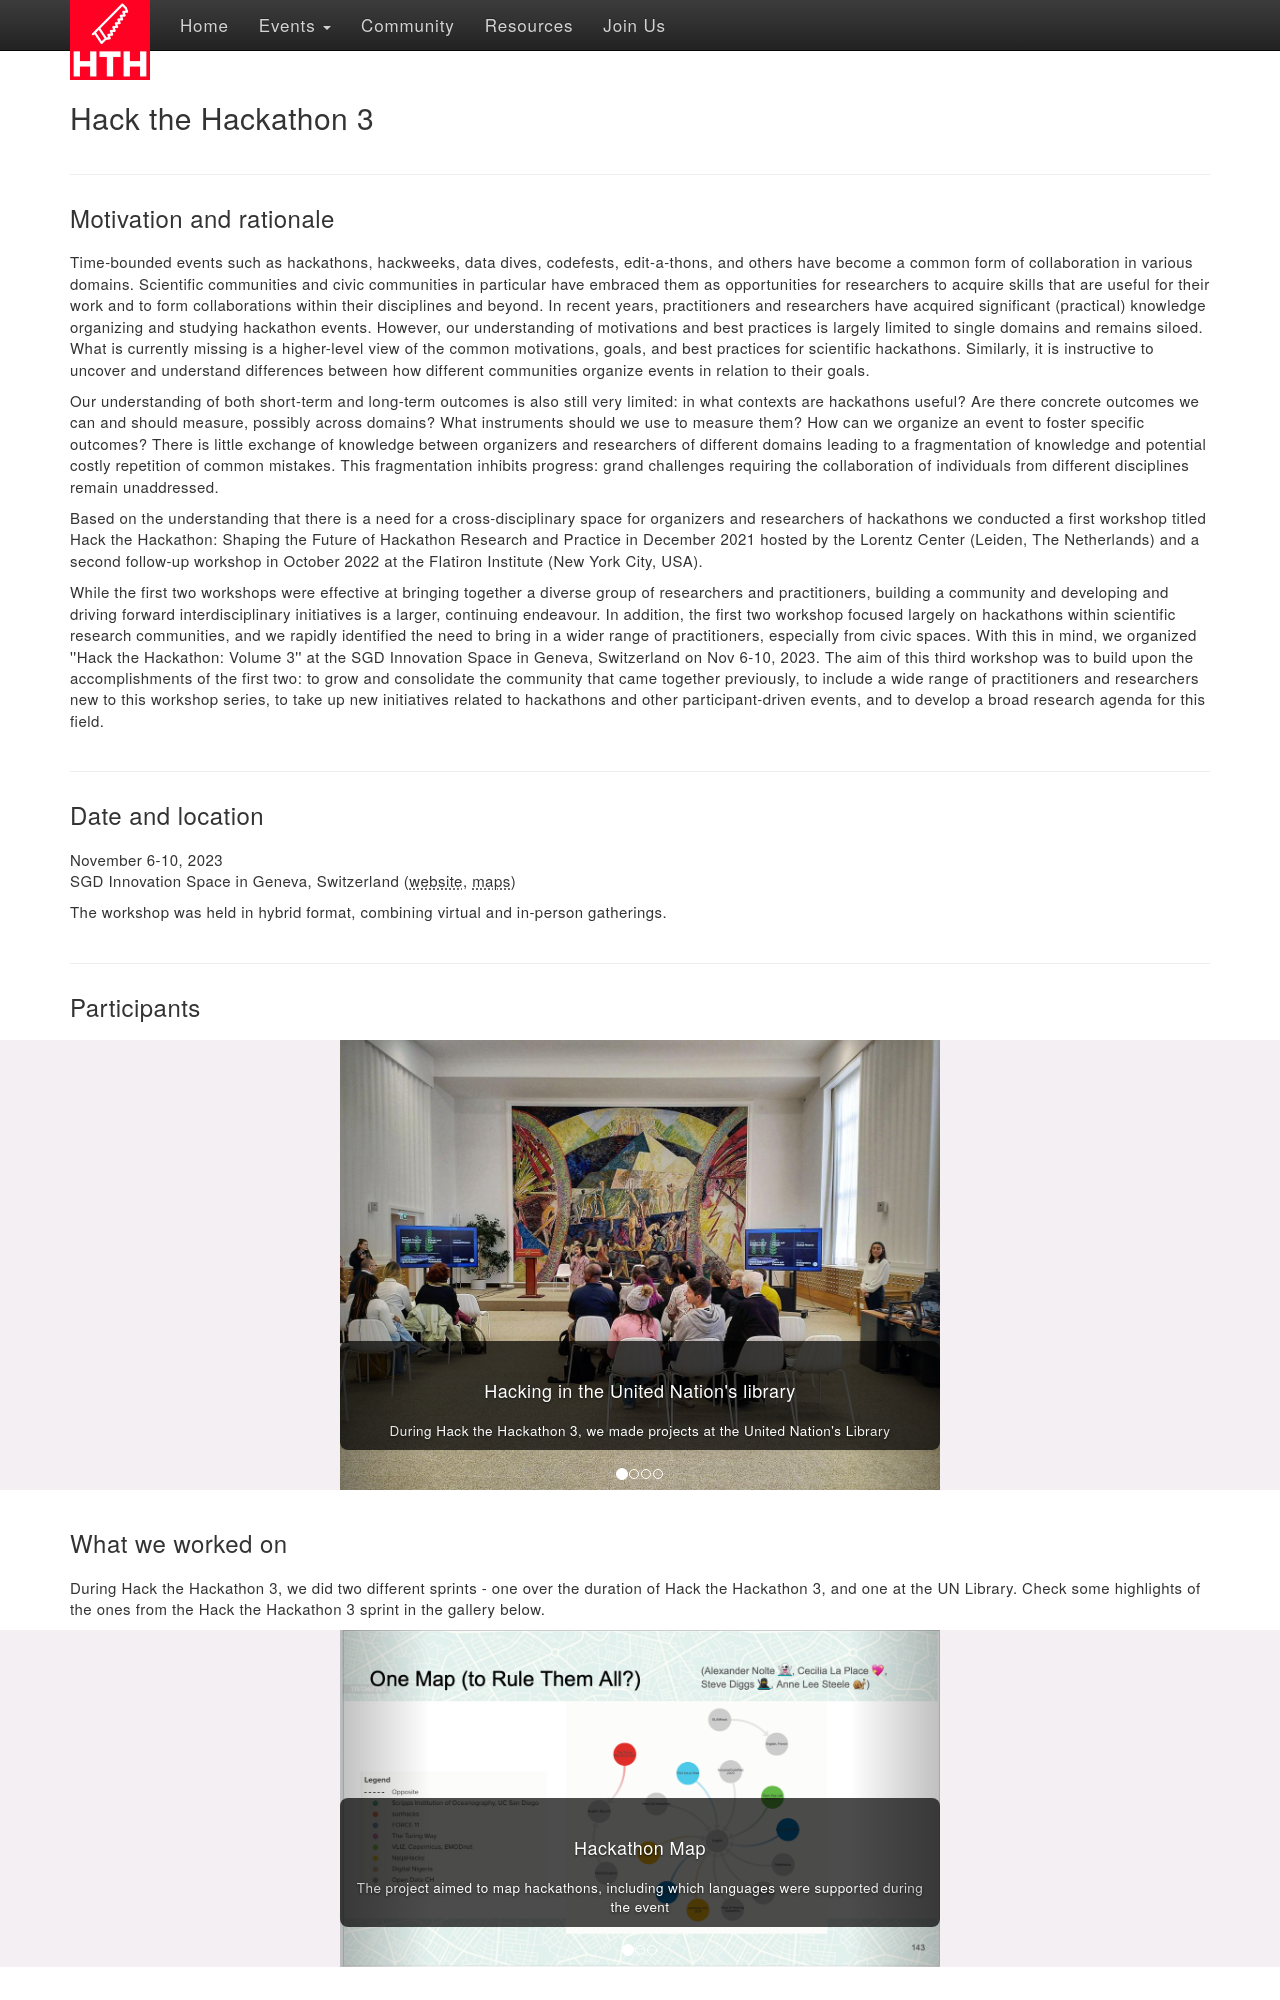

repository: hackthackathon/hackthackathon.github.io · page: events/hth3/index.html · generator: sphinx

<!--
.. title: Hack the Hackathon vol. 3
.. slug: events/hth3
.. hide_title: false
.. date: 2024-11-21 19:31:58 UTC
.. tags: 
.. category: 
.. link: 
.. description: 
.. type: text
-->

# Hack the Hackathon 3

---

## Motivation and rationale
Time-bounded events such as hackathons, hackweeks, data dives, codefests, edit-a-thons, and others have become a common form of collaboration in various domains. Scientific communities and civic communities in particular have embraced them as opportunities for researchers to acquire skills that are useful for their work and to form collaborations within their disciplines and beyond. In recent years, practitioners and researchers have acquired significant (practical) knowledge organizing and studying hackathon events. However, our understanding of motivations and best practices is largely limited to single domains and remains siloed. What is currently missing is a higher-level view of the common motivations, goals, and best practices for scientific hackathons. Similarly, it is instructive to uncover and understand differences between how different communities organize events in relation to their goals.

Our understanding of both short-term and long-term outcomes is also still very limited: in what contexts are hackathons useful? Are there concrete outcomes we can and should measure, possibly across domains? What instruments should we use to measure them? How can we organize an event to foster specific outcomes? There is little exchange of knowledge between organizers and researchers of different domains leading to a fragmentation of knowledge and potential costly repetition of common mistakes. This fragmentation inhibits progress: grand challenges requiring the collaboration of individuals from different disciplines remain unaddressed.

Based on the understanding that there is a need for a cross-disciplinary space for organizers and researchers of hackathons we conducted a first workshop titled Hack the Hackathon: Shaping the Future of Hackathon Research and Practice in December 2021 hosted by the Lorentz Center (Leiden, The Netherlands) and a second follow-up workshop in October 2022 at the Flatiron Institute (New York City, USA).

While the first two workshops were effective at bringing together a diverse group of researchers and practitioners, building a community and developing and driving forward interdisciplinary initiatives is a larger, continuing endeavour. In addition, the first two workshop focused largely on hackathons within scientific research communities, and we rapidly identified the need to bring in a wider range of practitioners, especially from civic spaces. With this in mind, we organized ''Hack the Hackathon: Volume 3'' at the SGD Innovation Space in Geneva, Switzerland on Nov 6-10, 2023. The aim of this third workshop was to build upon the accomplishments of the first two: to grow and consolidate the community that came together previously, to include a wide range of practitioners and researchers new to this workshop series, to take up new initiatives related to hackathons and other participant-driven events, and to develop a broad research agenda for this field.

---

## Date and location
November 6-10, 2023  
SGD Innovation Space in Geneva, Switzerland ([website](https://sdgsolutionspace.org), [maps](https://maps.app.goo.gl/2y2EjnzLnYvA3nef7))

The workshop was held in hybrid format, combining virtual and in-person gatherings.

---

## Participants
<section class="py-5" id="resources" style="background-color: #f3eff2; margin-left: calc(-50vw + 50%); margin-right: calc(-50vw + 50%); width: 100vw; margin-bottom: 3rem;">
{{% gallery_carousel images/galleries/hth3/hth3-gallery.json carousel_id=hth3_gallery height="300px" %}}
</section>

## What we worked on
During Hack the Hackathon 3, we did two different sprints - one over the duration of Hack the Hackathon 3, and one at the UN Library. Check some highlights of the ones from the Hack the Hackathon 3 sprint in the gallery below.

<section class="py-5" id="resources" style="background-color: #f3eff2; margin-left: calc(-50vw + 50%); margin-right: calc(-50vw + 50%); width: 100vw; margin-bottom: 3rem;">
{{% gallery_carousel images/galleries/hth3/hth3-project-gallery.json carousel_id=hth3_projects_gallery height="300px" %}}
</section>

## Organizers
- Allissa Dillman - BioData Sage (Bethesda, MD, USA)
- Joseph Gum - NSF NCAR - The National Center for Atmospheric Research (San Diego, CA, USA)
- Mari Hanikat - Garage48 (Tallinn, Estonia)
- Daniela Huppenkothen - SRON Netherlands Institute for Space Research (Leiden, The Netherlands)
- Ines Knäpper - World Economic Forum (Geneva, Switzerland)
- Thomas Maillart - opengeneva (Geneva, Switzerland)
- Alexander Nolte - University of Tartu (Tartu, Estonia) & Carnegie Mellon University (Pittsburgh, PA, USA)
- Je'aime Powell - Texas Advanced Computing Center (Austin, TX, USA)
- Reshama Shaikh - Data Umbrella (New York, NY, USA)
- Erik Tollerud - Space Telescope Science Institute (Baltimore, MD, USA)

---
